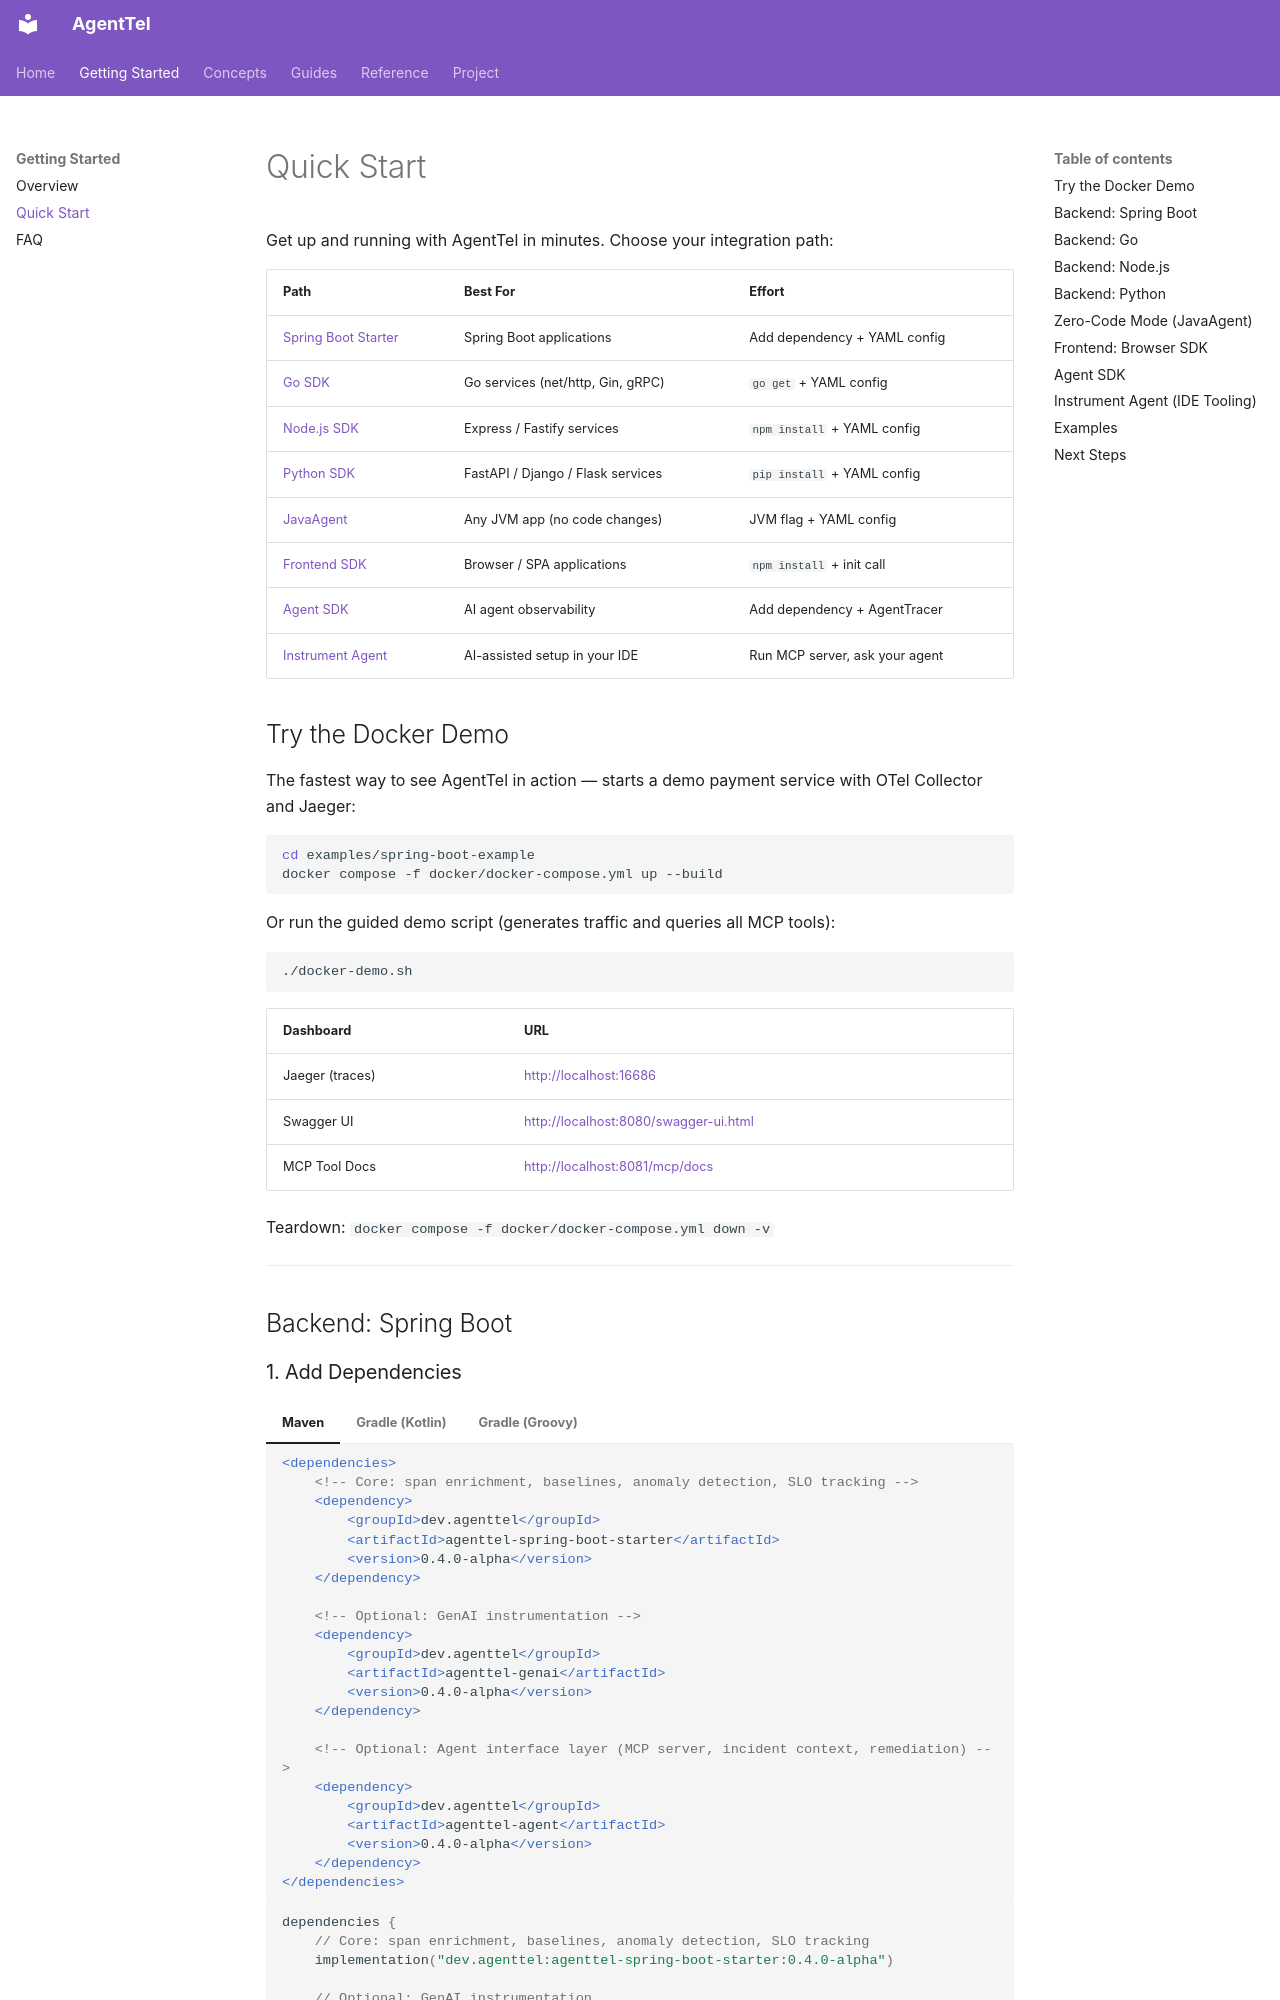

repository: AgentTel/agenttel-sdk · page: getting-started/quick-start/index.html · generator: mkdocs

# Quick Start

Get up and running with AgentTel in minutes. Choose your integration path:

| Path | Best For | Effort |
|------|----------|--------|
| [Spring Boot Starter](#backend-spring-boot) | Spring Boot applications | Add dependency + YAML config |
| [Go SDK](#backend-go) | Go services (net/http, Gin, gRPC) | `go get` + YAML config |
| [Node.js SDK](#backend-nodejs) | Express / Fastify services | `npm install` + YAML config |
| [Python SDK](#backend-python) | FastAPI / Django / Flask services | `pip install` + YAML config |
| [JavaAgent](#zero-code-mode-javaagent) | Any JVM app (no code changes) | JVM flag + YAML config |
| [Frontend SDK](#frontend-browser-sdk) | Browser / SPA applications | `npm install` + init call |
| [Agent SDK](#agent-sdk) | AI agent observability | Add dependency + AgentTracer |
| [Instrument Agent](#instrument-agent-ide-tooling) | AI-assisted setup in your IDE | Run MCP server, ask your agent |

## Try the Docker Demo

The fastest way to see AgentTel in action — starts a demo payment service with OTel Collector and Jaeger:

```bash
cd examples/spring-boot-example
docker compose -f docker/docker-compose.yml up --build
```

Or run the guided demo script (generates traffic and queries all MCP tools):

```bash
./docker-demo.sh
```

| Dashboard | URL |
|-----------|-----|
| Jaeger (traces) | [http://localhost:16686](http://localhost:16686) |
| Swagger UI | [http://localhost:8080/swagger-ui.html](http://localhost:8080/swagger-ui.html) |
| MCP Tool Docs | [http://localhost:8081/mcp/docs](http://localhost:8081/mcp/docs) |

Teardown: `docker compose -f docker/docker-compose.yml down -v`

---

## Backend: Spring Boot
